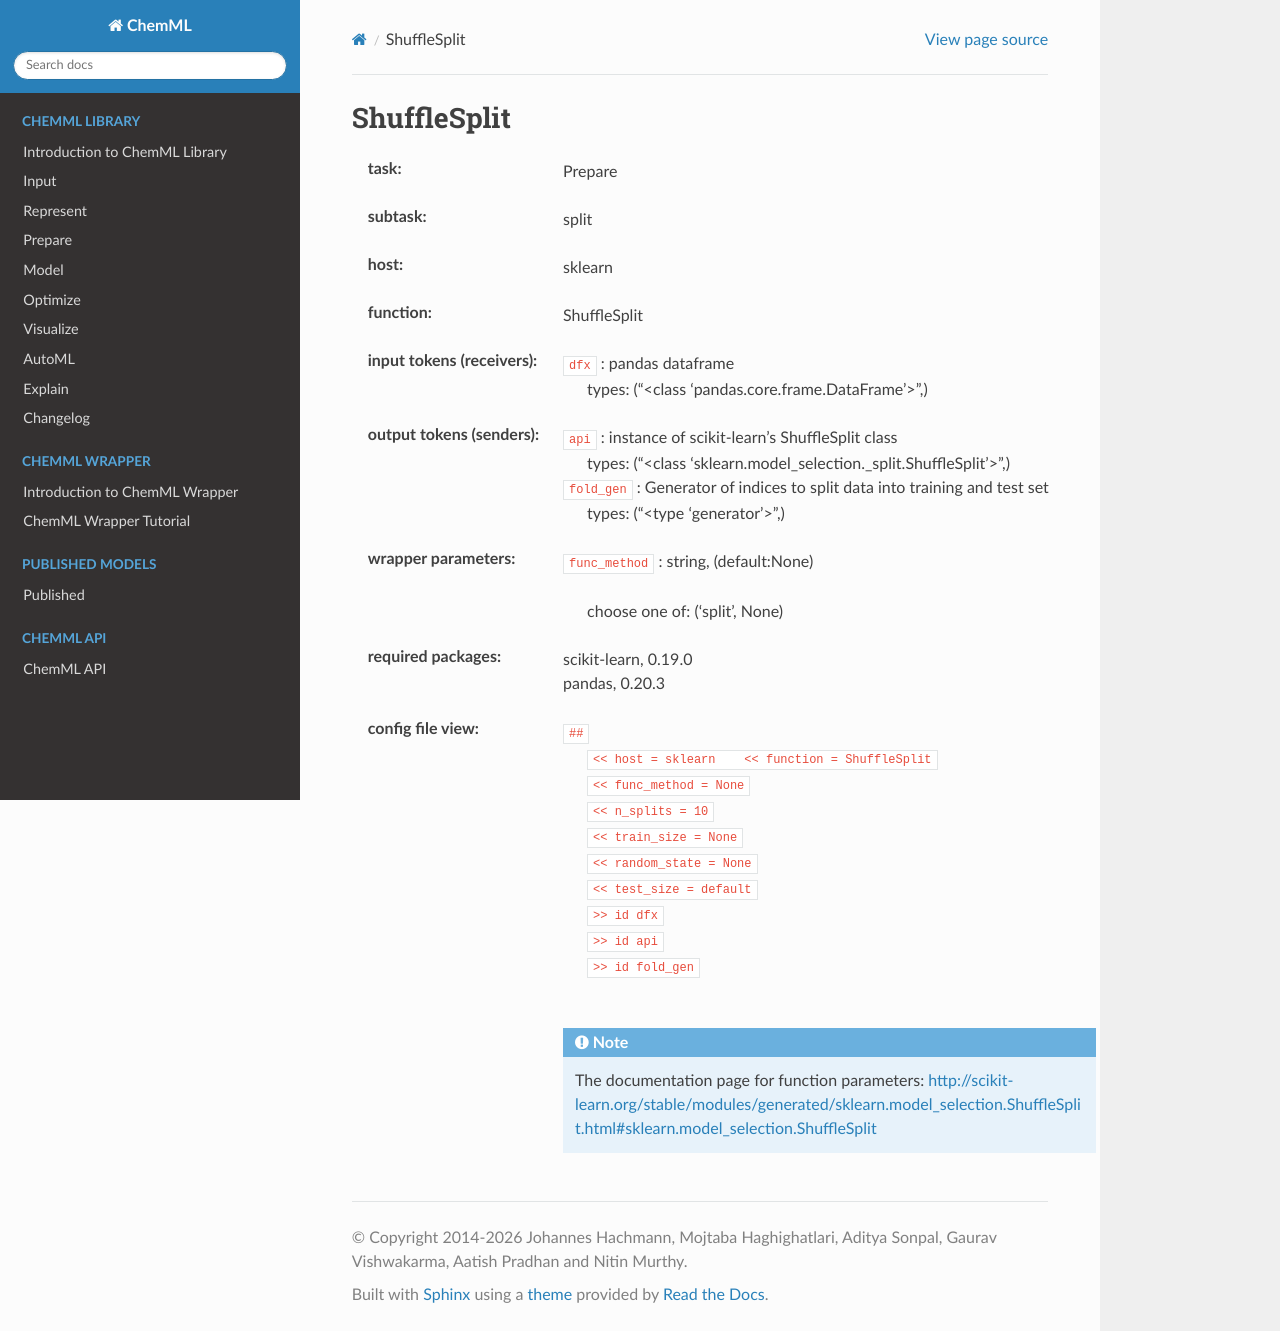

repository: hachmannlab/chemml · page: API/wrapper_docs/sklearn.ShuffleSplit.html · generator: sphinx

.. _ShuffleSplit:

ShuffleSplit
=============

:task:
    | Prepare

:subtask:
    | split

:host:
    | sklearn

:function:
    | ShuffleSplit

:input tokens (receivers):
    | ``dfx`` : pandas dataframe
    |   types: ("<class 'pandas.core.frame.DataFrame'>",)

:output tokens (senders):
    | ``api`` : instance of scikit-learn's ShuffleSplit class
    |   types: ("<class 'sklearn.model_selection._split.ShuffleSplit'>",)
    | ``fold_gen`` : Generator of indices to split data into training and test set
    |   types: ("<type 'generator'>",)

:wrapper parameters:
    | ``func_method`` : string, (default:None)
    |   
    |   choose one of: ('split', None)

:required packages:
    | scikit-learn, 0.19.0
    | pandas, 0.20.3

:config file view:
    | ``##``
    |   ``<< host = sklearn    << function = ShuffleSplit``
    |   ``<< func_method = None``
    |   ``<< n_splits = 10``
    |   ``<< train_size = None``
    |   ``<< random_state = None``
    |   ``<< test_size = default``
    |   ``>> id dfx``
    |   ``>> id api``
    |   ``>> id fold_gen``
    |
    .. note:: The documentation page for function parameters: http://scikit-learn.org/stable/modules/generated/sklearn.model_selection.ShuffleSplit.html#sklearn.model_selection.ShuffleSplit
